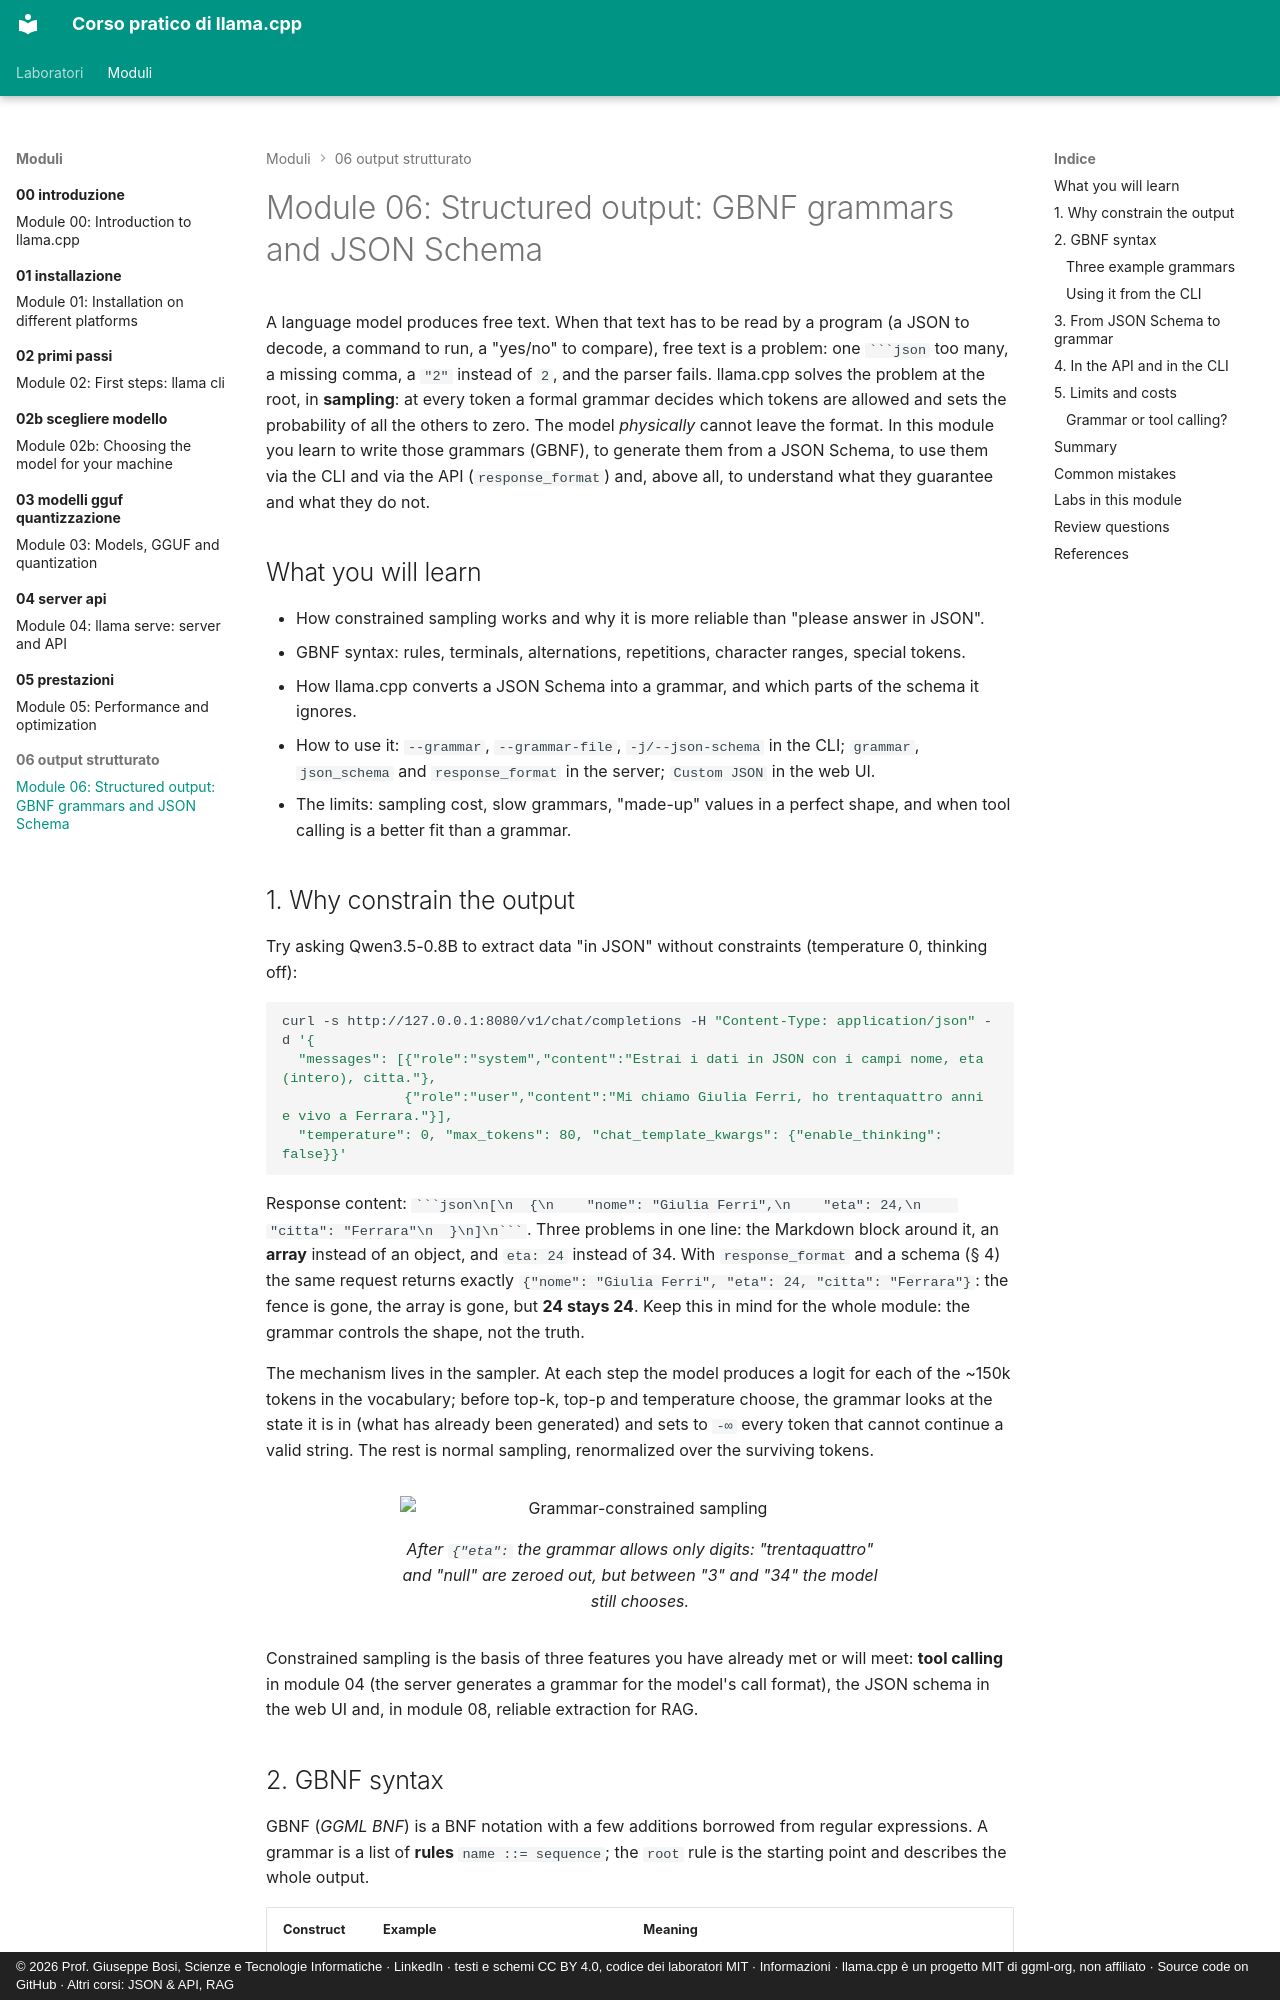

repository: JoeBosi/llama-cpp-course · page: moduli/06-output-strutturato/README.en/index.html · generator: mkdocs · copyright: © 2026 Prof. Giuseppe Bosi, Scienze e Tecnologie Informatiche · LinkedIn · testi e schemi CC BY 4.0, codice dei laboratori MIT · Informazioni · llama.cpp è un progetto MIT di ggml-org, non affiliato · Source code on GitHub · Altri corsi: JSON & API, RAG

# Module 06: Structured output: GBNF grammars and JSON Schema

A language model produces free text. When that text has to be read by a program (a JSON to
decode, a command to run, a "yes/no" to compare), free text is a problem: one ` ```json ` too
many, a missing comma, a `"2"` instead of `2`, and the parser fails. llama.cpp solves the problem
at the root, in **sampling**: at every token a formal grammar decides which tokens are allowed and
sets the probability of all the others to zero. The model *physically* cannot leave the format. In this
module you learn to write those grammars (GBNF), to generate them from a JSON Schema, to use them via the CLI and via the
API (`response_format`) and, above all, to understand what they guarantee and what they do not.

## What you will learn

- How constrained sampling works and why it is more reliable than "please answer in JSON".
- GBNF syntax: rules, terminals, alternations, repetitions, character ranges, special tokens.
- How llama.cpp converts a JSON Schema into a grammar, and which parts of the schema it ignores.
- How to use it: `--grammar`, `--grammar-file`, `-j/--json-schema` in the CLI; `grammar`, `json_schema` and
  `response_format` in the server; `Custom JSON` in the web UI.
- The limits: sampling cost, slow grammars, "made-up" values in a perfect shape, and when
  tool calling is a better fit than a grammar.

## 1. Why constrain the output

Try asking Qwen3.5-0.8B to extract data "in JSON" without constraints (temperature 0, thinking off):

```bash
curl -s http://127.0.0.1:8080/v1/chat/completions -H "Content-Type: application/json" -d '{
  "messages": [{"role":"system","content":"Estrai i dati in JSON con i campi nome, eta (intero), citta."},
               {"role":"user","content":"Mi chiamo Giulia Ferri, ho trentaquattro anni e vivo a Ferrara."}],
  "temperature": 0, "max_tokens": 80, "chat_template_kwargs": {"enable_thinking": false}}'
```

Response content: `` ```json\n[\n  {\n    "nome": "Giulia Ferri",\n    "eta": 24,\n    "citta": "Ferrara"\n  }\n]\n``` ``.
Three problems in one line: the Markdown block around it, an **array** instead of an object, and `eta: 24` instead
of 34. With `response_format` and a schema (§ 4) the same request returns exactly
`{"nome": "Giulia Ferri", "eta": 24, "citta": "Ferrara"}`: the fence is gone, the array is gone, but **24
stays 24**. Keep this in mind for the whole module: the grammar controls the shape, not the truth.

The mechanism lives in the sampler. At each step the model produces a logit for each of the ~150k tokens in the
vocabulary; before top-k, top-p and temperature choose, the grammar looks at the state it is in
(what has already been generated) and sets to `-∞` every token that cannot continue a valid string. The rest is
normal sampling, renormalized over the surviving tokens.

<figure class="schema" markdown>
![Grammar-constrained sampling](../../assets/img/06-campionamento-vincolato.svg)
<figcaption>After <code>{"eta":</code> the grammar allows only digits: "trentaquattro" and "null" are zeroed out, but between "3" and "34" the model still chooses.</figcaption>
</figure>

Constrained sampling is the basis of three features you have already met or will meet: **tool calling**
in module 04 (the server generates a grammar for the model's call format), the JSON schema in the
web UI and, in module 08, reliable extraction for RAG.
